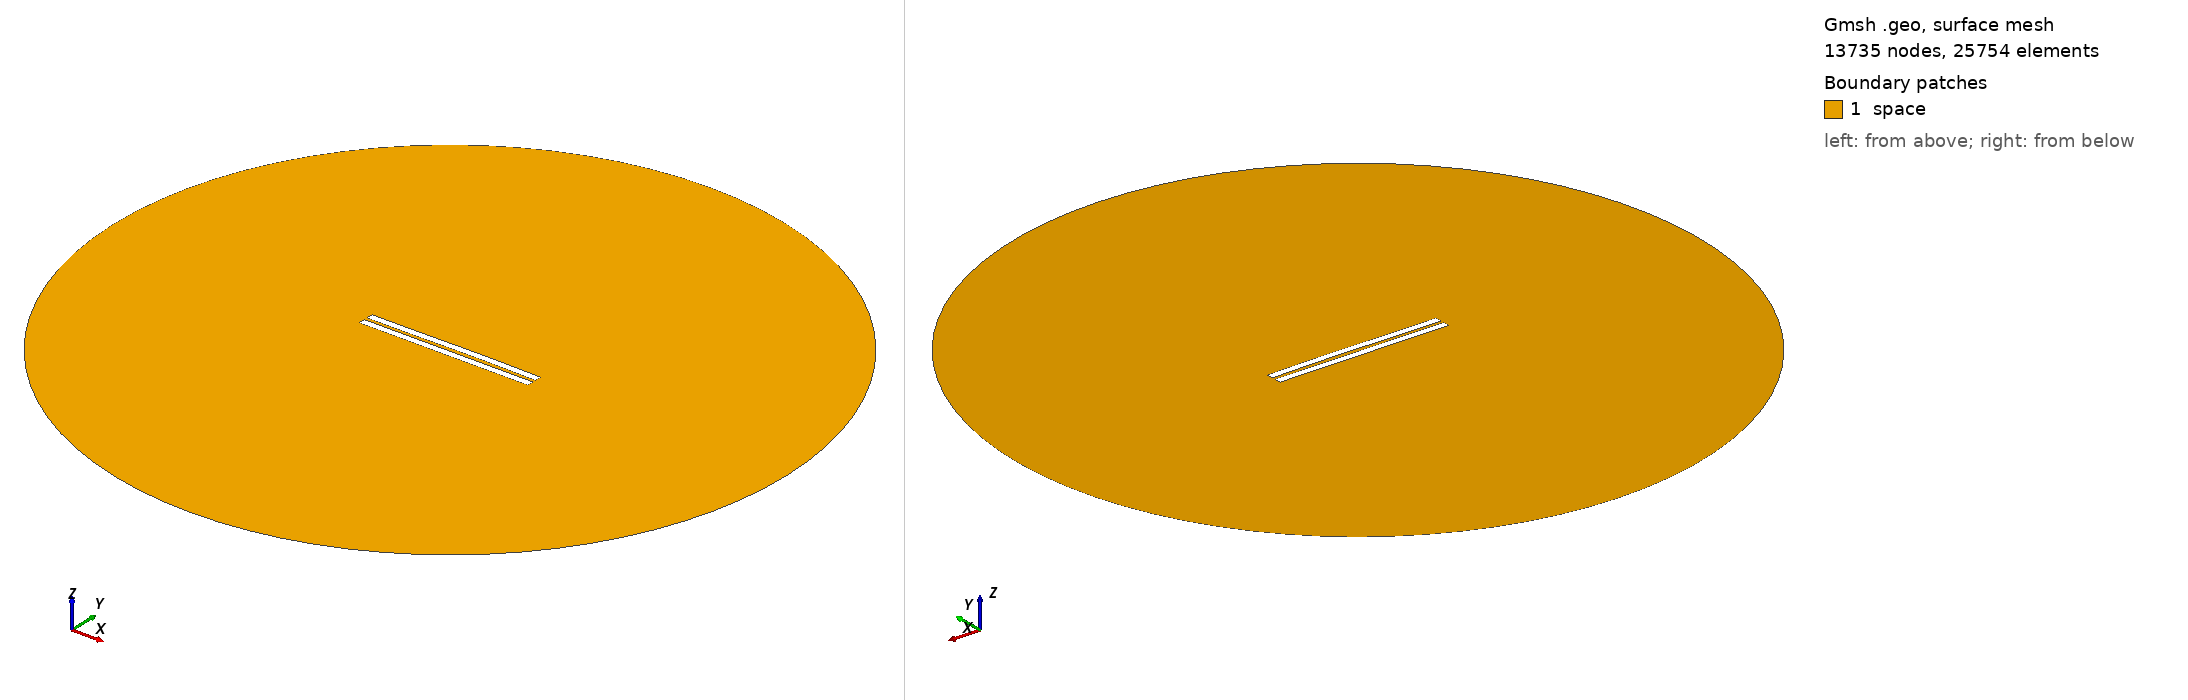

Gmsh geometry script, surface-meshed: 13735 nodes, 25754 surface elements. Boundary patches (legend numbers): 1 space. Left view from above one corner, right view from below the opposite corner. Legend entries are the model's physical surfaces. The drawing asked Gmsh for element sizes between 1% and 20% of the model's largest extent; the script's own settings can give other sizes.

=== 1858.geo (drawn) ===
//---------------------------------------
// Geometry kernel
//---------------------------------------

SetFactory("OpenCASCADE");



//---------------------------------------
// Parameters of the geometry
//---------------------------------------

// Overetch of the upper plate
overetch = 0.0;

// Distance between the plates
distance = 2.0;

// Discretization over the x axis (for the deformation)
nx = 50; 

// Length of the plate
L = 100 - overetch; 

// Number of modes
n = 4; 

// 1st mode coefficient
coeff(1) = 0.15;
beta(1) = 0.596864 * 3.1415926535 / L;

// 2nd mode coefficient
coeff(2) = 0.15;
beta(2) = 1.49418 * 3.1415926535 / L;

// 3rd mode coefficient
coeff(3) = -0.075;
beta(3) = 2.50025 * 3.1415926535 / L;

// 4th mode coefficient
coeff(4) = 0.0;
beta(4) = 3.49999 * 3.1415926535 / L;



//---------------------------------------
// Upper plate (deformed rectangle)
//---------------------------------------

// Coordiantes of the upper plate
xmin = -50;
xmax = 50 - overetch;

// Height of the upper plate
yheight = 4 - 2 * overetch;

// Indexes of the points
UpperID[] = {};
LowerID[] = {};
LeftID[] = {};
RightID[] = {};

// Point index
p = 1;

// Horizontal edges
For i In {1:nx}
    x = xmin + (i-1)*(xmax - xmin)/(nx-1);

    y_bottom = distance / 2 + overetch;
    For j In {1:n}
        C = (Cosh(beta(j)*L) + Cos(beta(j)*L)) / (Sinh(beta(j)*L) + Sin(beta(j)*L));
        y_bottom  = y_bottom + coeff(j) * (Cosh(beta(j)*(x+50)) - Cos(beta(j)*(x+50)) - C * (Sinh(beta(j)*(x+50)) - Sin(beta(j)*(x+50))));
    EndFor

    y_top = y_bottom + yheight;

    Point(p) = {x, y_top, 0, 1.0};
    UpperID[i] = p;
    p = p + 1;

    Point(p) = {x, y_bottom, 0, 1.0};
    LowerID[i] = p;
    p = p + 1;
EndFor

// Create point lists
UpperPts[] = {}; LowerPts[] = {};
For i In {1:nx}
  UpperPts[] += {UpperID[i]};
  LowerPts[] += {LowerID[i]};
EndFor

// Build splines
Spline(1) = {UpperPts[]};
Spline(2) = {LowerPts[]};
Line(3) = {LowerPts[nx-1], UpperPts[nx-1]};
Line(4) = {LowerPts[0], UpperPts[0]};

// Build the plane surface
Curve Loop(1) = {2, 3, -1, -4};
Plane Surface(1) = {1};



//---------------------------------------
// Lower plate (rectangle)
//---------------------------------------

// Vertices
Point(1001) = {-50, -1, 0, 1.0};
Point(1002) = { 50, -1, 0, 1.0};
Point(1003) = { 50,  -5, 0, 1.0};
Point(1004) = {-50,  -5, 0, 1.0};

// Edges
Line(5) = {1001, 1002};
Line(6) = {1002, 1003};
Line(7) = {1003, 1004};
Line(8) = {1004, 1001};

// Plane surface
Line Loop(2) = {5, 6, 7, 8};
Plane Surface(2) = {2}; 



//---------------------------------------
// Outer (fictious) boundary
//---------------------------------------

// Points
Point(1005) = {0, 0, 0};       // Center
Point(1006) = {200, 0, 0};     // Start point
Point(1007) = {0, 200, 0};     // 90 degrees
Point(1008) = {-200, 0, 0};    // 180 degrees
Point(1009) = {0, -200, 0};    // 270 degrees

// Circle arcs (each needs start, center, end)
Circle(9) = {1006, 1005, 1007};
Circle(10) = {1007, 1005, 1008};
Circle(11) = {1008, 1005, 1009};
Circle(12) = {1009, 1005, 1006};

// Plane surface for the entire domain
Curve Loop(3) = {9, 10, 11, 12};
Surface(3) = {3};

// Subtract the plates from the whole domain to obtain the actual domain where we want to solve the equations
BooleanDifference{ Surface{3}; Delete; }{ Surface{1}; Surface{2}; Delete; }




//---------------------------------------
// Transfinite Lines/Curves
//---------------------------------------

// Set the number of points on the boundaries
r = 7;

// Plates
Transfinite Curve {1, 2} = 50*r Using Progression 1;
Transfinite Curve {3, 4} = 2*r Using Progression 1;
Transfinite Line {5, 7} = 50*r Using Progression 1;
Transfinite Line {6, 8} = 2*r Using Progression 1;

// Outer boundary
Transfinite Line {9, 10, 11, 12} = 20 Using Progression 1;



//---------------------------------------
// Physical groups
//---------------------------------------                

// Physical curves (boundaries)
Physical Line("force_segment", 10) = {2};
Physical Line("upper_plate", 11) = {1, 3, 4};
Physical Line("lower_plate", 12) = {5, 6, 7, 8};
Physical Line("boundary", 20) = {9, 10, 11, 12};

// Physical Surfaces
Physical Surface("space", 30) = {3};



//---------------------------------------
// 6. Generate the Mesh
//---------------------------------------

// 2D mesh generation
Mesh 2;
